Run: headless pygame with SDL's dummy video driver; simulated clock (each Clock.tick advances the game by its frame time, no real sleeping); random seed 0; keys injected as events and as key.get_pressed() state; no mouse input.
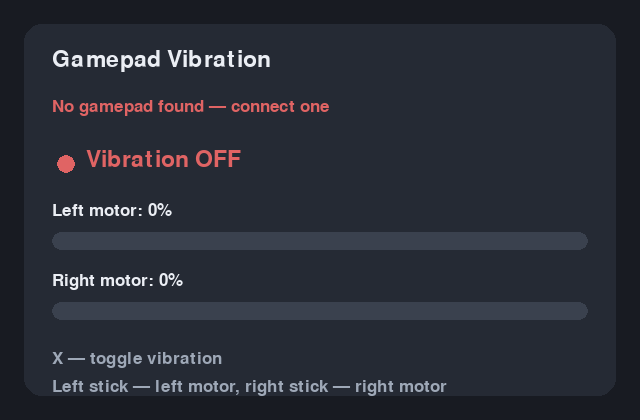
Frame 1 of 4 · flips 1–60 · no input
Frame 2 of 4 · flips 61–180 · tapped SPACE, RETURN · held RIGHT (→), D · screen unchanged from frame 1, image omitted
Frame 3 of 4 · flips 181–300 · held DOWN (↓), S · screen unchanged from frame 2, image omitted
Frame 4 of 4 · flips 301–420 · held LEFT (←), A, UP (↑), W · screen unchanged from frame 3, image omitted

The pygame program that drew these frames:

import math
import sys
import time

try:
    import pygame
    from pygame._sdl2 import controller as sdl_controller
except ModuleNotFoundError as error:
    if error.name != "pygame":
        raise
    print(
        "pygame was not found. Run the application with ./run.sh "
        "to install the dependency in a virtual environment.",
        file=sys.stderr,
    )
    raise SystemExit(1) from error


WIDTH = 640
HEIGHT = 420
BACKGROUND = (24, 27, 34)
PANEL = (37, 42, 52)
TEXT = (235, 238, 244)
MUTED = (158, 168, 183)
ACCENT = (91, 174, 255)
ON = (74, 205, 137)
OFF = (224, 100, 100)
DEADZONE = 0.12


def find_controller():
    for index in range(sdl_controller.get_count()):
        if sdl_controller.is_controller(index):
            return sdl_controller.Controller(index)
    return None


def draw_text(surface, font, text, position, color=TEXT):
    surface.blit(font.render(text, True, color), position)


def stick_intensity(x, y):
    magnitude = min(1.0, math.hypot(x, y))
    return 0.0 if magnitude <= DEADZONE else (magnitude - DEADZONE) / (1.0 - DEADZONE)


def draw_intensity_bar(surface, font, label, intensity, y):
    draw_text(surface, font, f"{label}: {round(intensity * 100)}%", (52, y))
    bar_rect = pygame.Rect(52, y + 30, WIDTH - 104, 18)
    pygame.draw.rect(surface, (58, 65, 78), bar_rect, border_radius=9)
    fill_rect = bar_rect.copy()
    fill_rect.width = round(bar_rect.width * intensity)
    if fill_rect.width:
        pygame.draw.rect(surface, ACCENT, fill_rect, border_radius=9)


def draw_interface(
    surface, font, small_font, connected, name, enabled, left_intensity, right_intensity
):
    surface.fill(BACKGROUND)
    pygame.draw.rect(surface, PANEL, (24, 24, WIDTH - 48, HEIGHT - 48), border_radius=18)

    draw_text(surface, font, "Gamepad Vibration", (52, 48))
    draw_text(
        surface,
        small_font,
        f"Gamepad: {name}" if connected else "No gamepad found — connect one",
        (52, 98),
        MUTED if connected else OFF,
    )

    state_text = "ON" if enabled else "OFF"
    state_color = ON if enabled else OFF
    pygame.draw.circle(surface, state_color, (66, 164), 9)
    draw_text(surface, font, f"Vibration {state_text}", (86, 148), state_color)

    draw_intensity_bar(surface, small_font, "Left motor", left_intensity, 202)
    draw_intensity_bar(surface, small_font, "Right motor", right_intensity, 272)

    draw_text(surface, small_font, "X — toggle vibration", (52, 350), MUTED)
    draw_text(
        surface,
        small_font,
        "Left stick — left motor, right stick — right motor",
        (52, 378),
        MUTED,
    )
    pygame.display.flip()


def run():
    pygame.init()
    sdl_controller.init()
    screen = pygame.display.set_mode((WIDTH, HEIGHT))
    pygame.display.set_caption("Gamepad Vibration")
    font = pygame.font.Font(None, 34)
    small_font = pygame.font.Font(None, 25)
    clock = pygame.time.Clock()

    gamepad = None
    enabled = False
    previous_x = False
    applied_intensities = (0.0, 0.0)
    left_intensity = 0.0
    right_intensity = 0.0
    name = ""
    next_scan = 0.0
    running = True

    try:
        while running:
            for event in pygame.event.get():
                if event.type == pygame.QUIT:
                    running = False

            now = time.monotonic()
            if gamepad is not None and not gamepad.attached():
                gamepad.quit()
                gamepad = None
                enabled = False
                previous_x = False
                applied_intensities = (0.0, 0.0)
                left_intensity = 0.0
                right_intensity = 0.0

            if gamepad is None and now >= next_scan:
                gamepad = find_controller()
                if gamepad is not None:
                    name = gamepad.name
                    enabled = False
                    previous_x = False
                    applied_intensities = (0.0, 0.0)
                    left_intensity = 0.0
                    right_intensity = 0.0
                next_scan = now + 1.0

            if gamepad is not None:
                x_pressed = gamepad.get_button(pygame.CONTROLLER_BUTTON_X)
                if x_pressed and not previous_x:
                    enabled = not enabled
                previous_x = x_pressed

                left_x = gamepad.get_axis(pygame.CONTROLLER_AXIS_LEFTX) / 32768
                left_y = gamepad.get_axis(pygame.CONTROLLER_AXIS_LEFTY) / 32768
                right_x = gamepad.get_axis(pygame.CONTROLLER_AXIS_RIGHTX) / 32768
                right_y = gamepad.get_axis(pygame.CONTROLLER_AXIS_RIGHTY) / 32768

                left_intensity = stick_intensity(left_x, left_y)
                right_intensity = stick_intensity(right_x, right_y)
                intensities = (left_intensity, right_intensity)

                if enabled:
                    if any(
                        abs(current - applied) >= 0.01
                        or (current == 0.0 and applied != 0.0)
                        for current, applied in zip(intensities, applied_intensities)
                    ):
                        if not gamepad.rumble(left_intensity, right_intensity, 0):
                            raise RuntimeError(
                                "This gamepad does not support vibration (rumble)."
                            )
                        applied_intensities = intensities
                elif applied_intensities != (0.0, 0.0):
                    gamepad.stop_rumble()
                    applied_intensities = (0.0, 0.0)

            draw_interface(
                screen,
                font,
                small_font,
                gamepad is not None,
                name,
                enabled,
                left_intensity if enabled else 0.0,
                right_intensity if enabled else 0.0,
            )
            clock.tick(60)
    finally:
        if gamepad is not None:
            if enabled and gamepad.attached():
                gamepad.stop_rumble()
            gamepad.quit()
        sdl_controller.quit()
        pygame.quit()


if __name__ == "__main__":
    try:
        run()
    except pygame.error as error:
        print(f"pygame/SDL error: {error}", file=sys.stderr)
        raise
    except RuntimeError as error:
        print(f"Error: {error}", file=sys.stderr)
        raise
